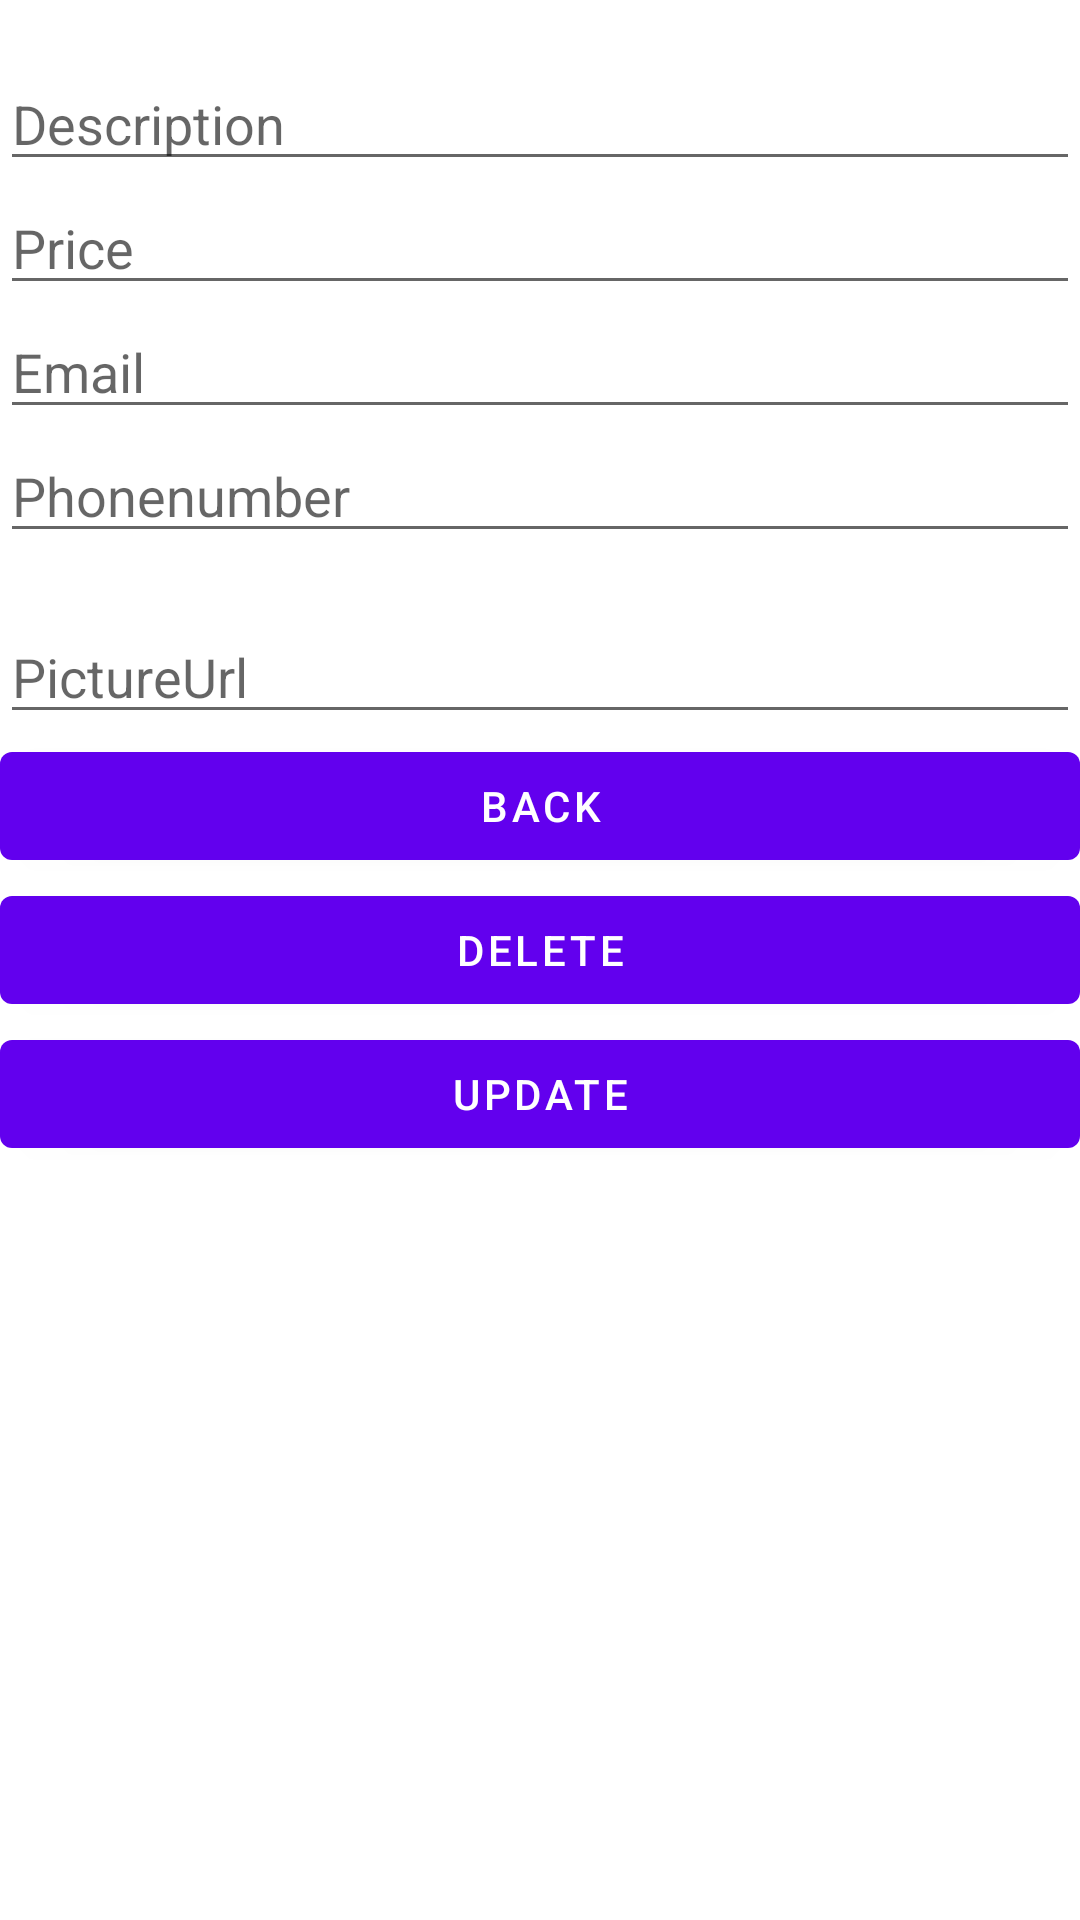

Here is an Android app screen rendered from its layout file. Give the layout XML and the strings, colors and styles it references.
<!-- AndroidManifest.xml: application theme Theme.MandatorySales -->
<!-- res/layout/fragment_sales_item_details.xml -->
<?xml version="1.0" encoding="utf-8"?>
<LinearLayout xmlns:android="http://schemas.android.com/apk/res/android"
    xmlns:tools="http://schemas.android.com/tools"
    android:layout_width="match_parent"
    android:layout_height="match_parent"
    android:orientation="vertical"
    tools:context=".SalesItemDetailsFragment">

    <TextView
        android:id="@+id/textview_message"
        android:layout_width="wrap_content"
        android:layout_height="wrap_content" />

    <EditText
        android:id="@+id/editText_description"
        android:layout_width="match_parent"
        android:layout_height="wrap_content"
        android:hint="Description"
        android:inputType="text" />

    <EditText
        android:id="@+id/editText_price"
        android:layout_width="match_parent"
        android:layout_height="wrap_content"
        android:hint="Price"
        android:inputType="number" />

    <EditText
        android:id="@+id/editText_sellerEmail"
        android:layout_width="match_parent"
        android:layout_height="wrap_content"
        android:hint="Email"
        android:inputType="text" />

    <EditText
        android:id="@+id/editText_sellerPhone"
        android:layout_width="match_parent"
        android:layout_height="wrap_content"
        android:hint="Phonenumber"
        android:inputType="text" />

    <TextView
        android:id="@+id/TextView_time"
        android:layout_width="match_parent"
        android:layout_height="wrap_content" />

    <EditText
        android:id="@+id/editText_pictureUrl"
        android:layout_width="match_parent"
        android:layout_height="wrap_content"
        android:hint="PictureUrl"
        android:inputType="text" />

    <Button
        android:id="@+id/button_back"
        android:layout_width="match_parent"
        android:layout_height="wrap_content"
        android:text="Back" />

    <Button
        android:id="@+id/button_delete"
        android:layout_width="match_parent"
        android:layout_height="wrap_content"
        android:text="Delete" />

    <Button
        android:id="@+id/button_update"
        android:layout_width="match_parent"
        android:layout_height="wrap_content"
        android:text="Update" />

</LinearLayout>
<!-- resources referenced by this layout -->
<resources>
  <style name="Theme.MandatorySales" parent="Theme.MaterialComponents.DayNight.DarkActionBar">
          
          <item name="colorPrimary">@color/purple_500</item>
          <item name="colorPrimaryVariant">@color/purple_700</item>
          <item name="colorOnPrimary">@color/white</item>
          
          <item name="colorSecondary">@color/teal_200</item>
          <item name="colorSecondaryVariant">@color/teal_700</item>
          <item name="colorOnSecondary">@color/black</item>
          
          <item name="android:statusBarColor">?attr/colorPrimaryVariant</item>
          
      </style>
  <!-- not gathered from this repository: default colours our renderer supplied (Android Studio template values) -->
  <color name="purple_500">#FF6200EE</color>
  <color name="purple_700">#FF3700B3</color>
  <color name="teal_200">#FF03DAC5</color>
  <color name="teal_700">#FF018786</color>
  <color name="black">#FF000000</color>
  <color name="white">#FFFFFFFF</color>
</resources>
